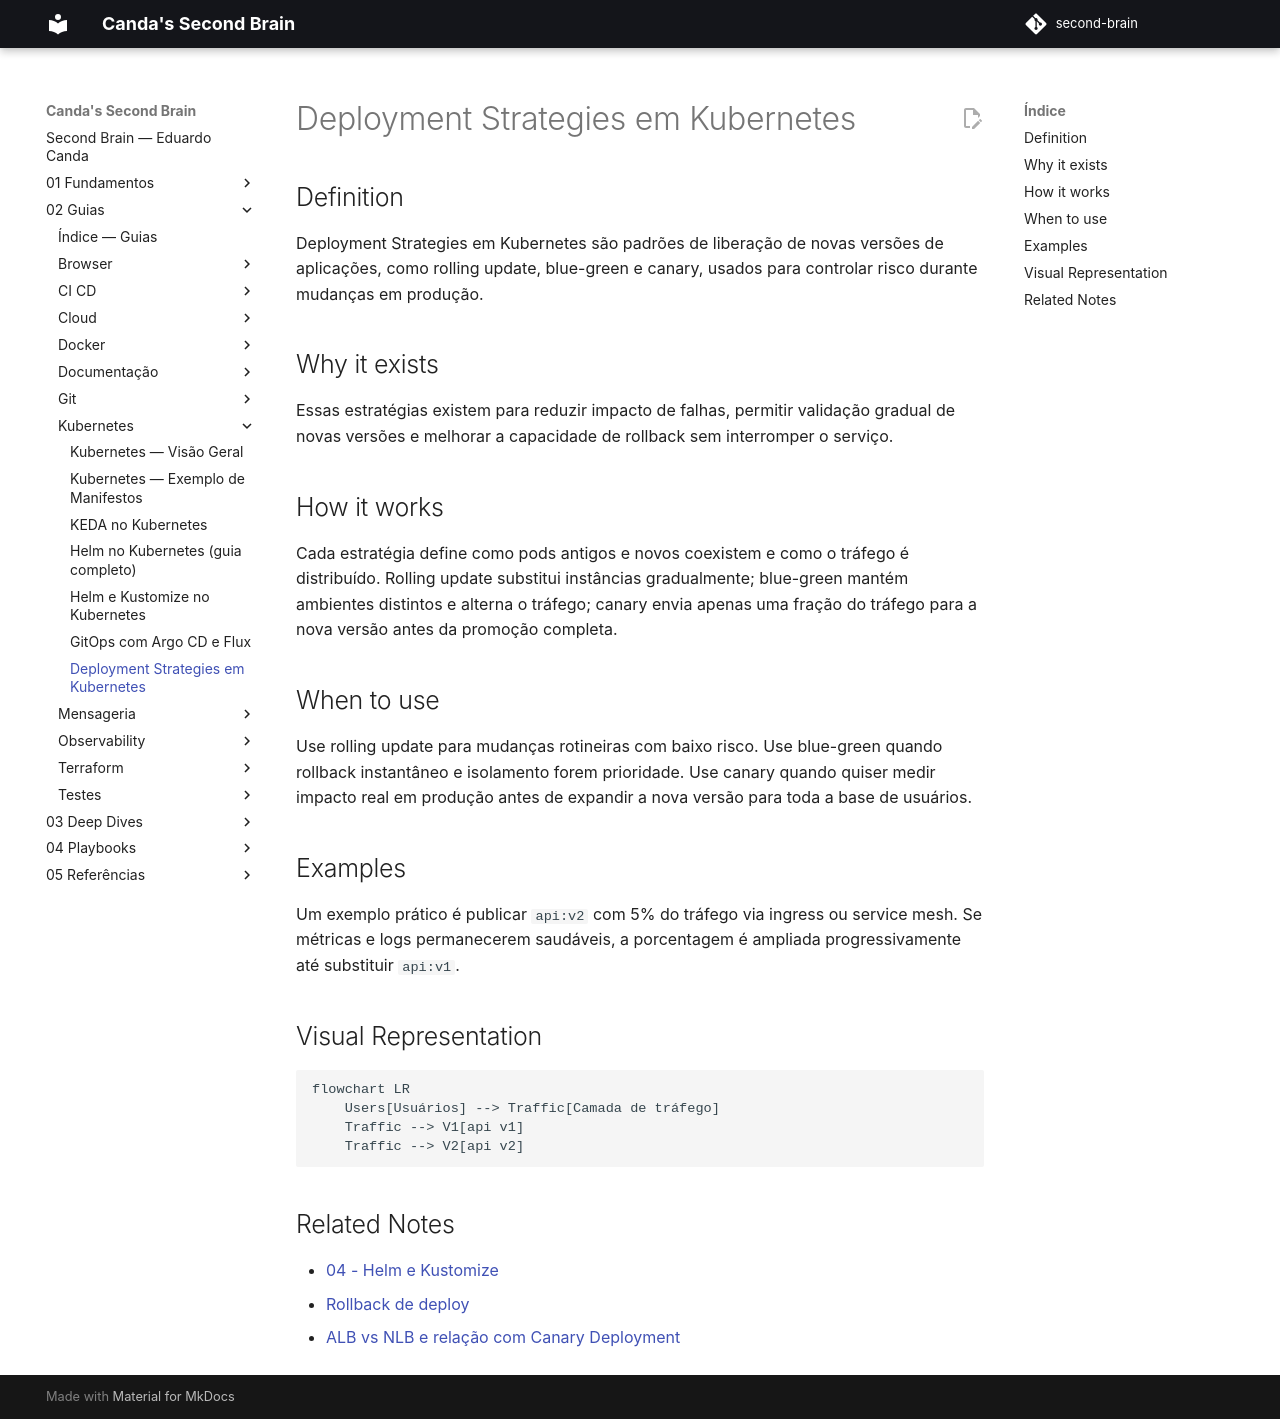

repository: EduardoCanda/second-brain · page: 02 - Guias/Kubernetes/12 - Deployment Strategies em Kubernetes/index.html · generator: mkdocs

# Deployment Strategies em Kubernetes

## Definition
Deployment Strategies em Kubernetes são padrões de liberação de novas versões de aplicações, como rolling update, blue-green e canary, usados para controlar risco durante mudanças em produção.

## Why it exists
Essas estratégias existem para reduzir impacto de falhas, permitir validação gradual de novas versões e melhorar a capacidade de rollback sem interromper o serviço.

## How it works
Cada estratégia define como pods antigos e novos coexistem e como o tráfego é distribuído. Rolling update substitui instâncias gradualmente; blue-green mantém ambientes distintos e alterna o tráfego; canary envia apenas uma fração do tráfego para a nova versão antes da promoção completa.

## When to use
Use rolling update para mudanças rotineiras com baixo risco. Use blue-green quando rollback instantâneo e isolamento forem prioridade. Use canary quando quiser medir impacto real em produção antes de expandir a nova versão para toda a base de usuários.

## Examples
Um exemplo prático é publicar `api:v2` com 5% do tráfego via ingress ou service mesh. Se métricas e logs permanecerem saudáveis, a porcentagem é ampliada progressivamente até substituir `api:v1`.

## Visual Representation
```mermaid
flowchart LR
    Users[Usuários] --> Traffic[Camada de tráfego]
    Traffic --> V1[api v1]
    Traffic --> V2[api v2]
```

## Related Notes
- [04 - Helm e Kustomize](04%20-%20Helm%20e%20Kustomize.md)
- [Rollback de deploy](../../04%20-%20Playbooks/Deploy/Rollback%20de%20deploy.md)
- [ALB vs NLB e relação com Canary Deployment](../Cloud/ALB%20vs%20NLB%20e%20Canary%20Deployment.md)
